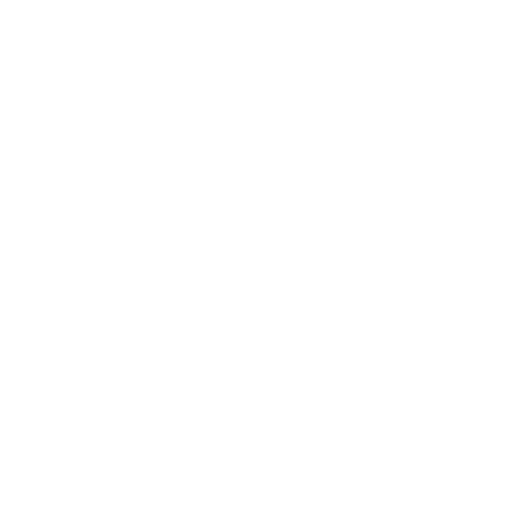
t = 0.00 s
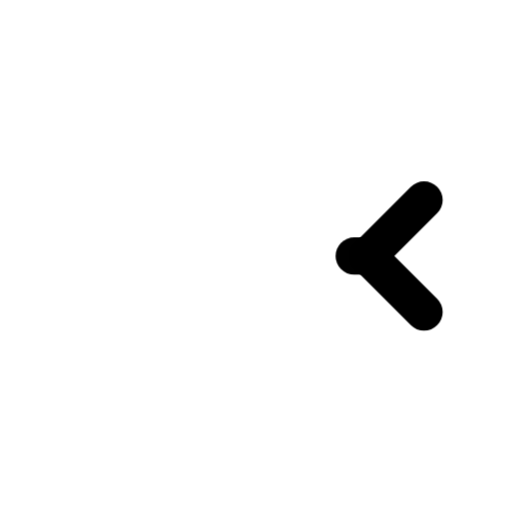
t = 0.41 s
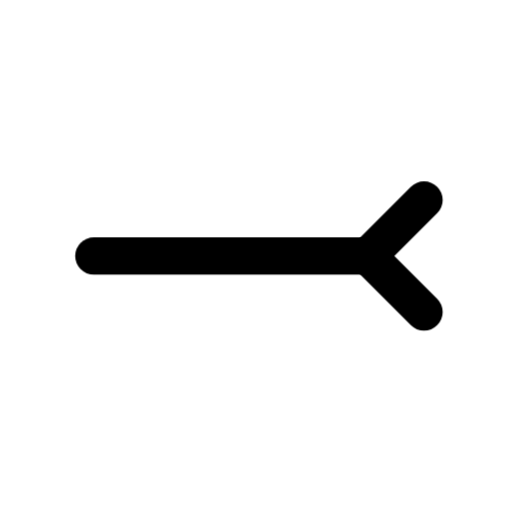
t = 0.82 s
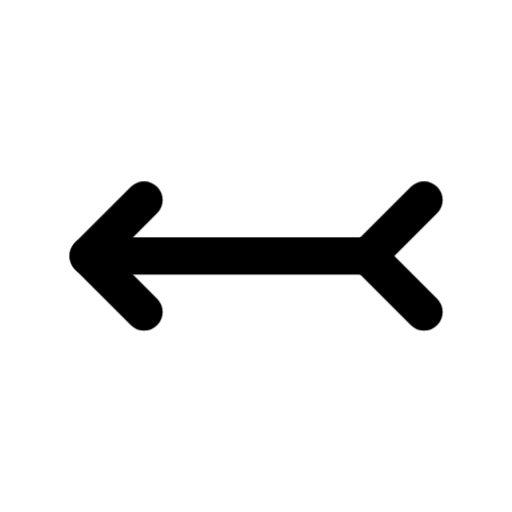
t = 1.30 s
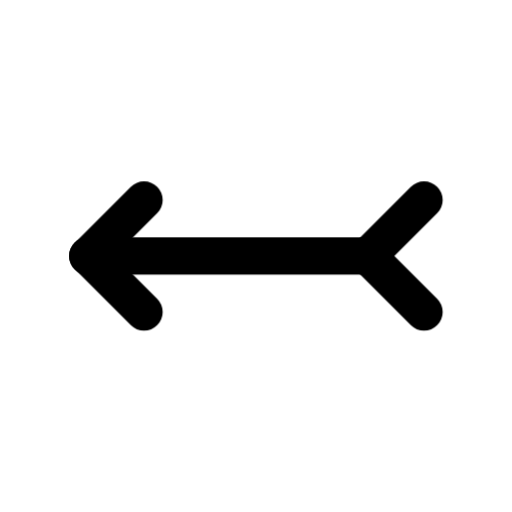
t = 1.87 s
t = 2.10 s: frame unchanged from t = 1.87 s, image omitted

The animated SVG that drew these frames (rendered in a browser with its animation timeline set to each time). Animation: 3 CSS @keyframes rules; one cycle of 2.65 s, repeats indefinitely.

<svg xmlns="http://www.w3.org/2000/svg" width="24" height="24" fill="none" stroke="currentColor" stroke-linecap="round" stroke-linejoin="round" stroke-width="2" viewBox="0 0 24 24">
    <!-- Generated by scripts/icon-expansion/generate.mjs -->
    <!-- Adapted from Tabler Icons 3.34.1.
MIT License

Copyright (c) 2020-2024 Paweł Kuna

Permission is hereby granted, free of charge, to any person obtaining a copy
of this software and associated documentation files (the "Software"), to deal
in the Software without restriction, including without limitation the rights
to use, copy, modify, merge, publish, distribute, sublicense, and/or sell
copies of the Software, and to permit persons to whom the Software is
furnished to do so, subject to the following conditions:

The above copyright notice and this permission notice shall be included in all
copies or substantial portions of the Software.

THE SOFTWARE IS PROVIDED "AS IS", WITHOUT WARRANTY OF ANY KIND, EXPRESS OR
IMPLIED, INCLUDING BUT NOT LIMITED TO THE WARRANTIES OF MERCHANTABILITY,
FITNESS FOR A PARTICULAR PURPOSE AND NONINFRINGEMENT. IN NO EVENT SHALL THE
AUTHORS OR COPYRIGHT HOLDERS BE LIABLE FOR ANY CLAIM, DAMAGES OR OTHER
LIABILITY, WHETHER IN AN ACTION OF CONTRACT, TORT OR OTHERWISE, ARISING FROM,
OUT OF OR IN CONNECTION WITH THE SOFTWARE OR THE USE OR OTHER DEALINGS IN THE
SOFTWARE. -->
    <!-- Motion: trace the route from its origin to the destination, then finish the arrowhead. -->
    <style>
        @media (prefers-reduced-motion: no-preference) {
            [data-ira-arrow-reveal="arrow-left-tail"] [data-ink] { stroke-dasharray: 1 1; }
            @keyframes ira-arrow-arrow-left-tail-branch-back { 0% { stroke-dashoffset: -1; opacity: 0; } 0.4% { opacity: 1; } 15%, 88% { stroke-dashoffset: 0; opacity: 1; } 100% { stroke-dashoffset: 0; opacity: 0; } }
            [data-ira-arrow-reveal="arrow-left-tail"] [data-ink="branch-back"] { animation: ira-arrow-arrow-left-tail-branch-back 2.65s cubic-bezier(.25,.65,.35,1) infinite; }
            @keyframes ira-arrow-arrow-left-tail-shaft-back { 0%, 15% { stroke-dashoffset: -1; opacity: 0; } 15.4% { opacity: 1; } 36%, 88% { stroke-dashoffset: 0; opacity: 1; } 100% { stroke-dashoffset: 0; opacity: 0; } }
            [data-ira-arrow-reveal="arrow-left-tail"] [data-ink="shaft-back"] { animation: ira-arrow-arrow-left-tail-shaft-back 2.65s cubic-bezier(.25,.65,.35,1) infinite; }
            @keyframes ira-arrow-arrow-left-tail-tip { 0%, 36% { stroke-dashoffset: 1; opacity: 0; } 36.4% { opacity: 1; } 53%, 88% { stroke-dashoffset: 0; opacity: 1; } 100% { stroke-dashoffset: 0; opacity: 0; } }
            [data-ira-arrow-reveal="arrow-left-tail"] [data-ink="tip"] { animation: ira-arrow-arrow-left-tail-tip 2.65s cubic-bezier(.25,.65,.35,1) infinite; }
        }
    </style>
    <g data-ira-arrow-reveal="arrow-left-tail"><g transform="translate(1.5 1.5) scale(.875)"><path data-ink="tip" pathLength="1" d="M6 9L3 12"/><path data-ink="tip" pathLength="1" d="M6 15L3 12"/><path data-ink="shaft-back" pathLength="1" d="M3 12H18"/><path data-ink="branch-back" pathLength="1" d="M21 9l-3 3l3 3"/></g></g>
</svg>
